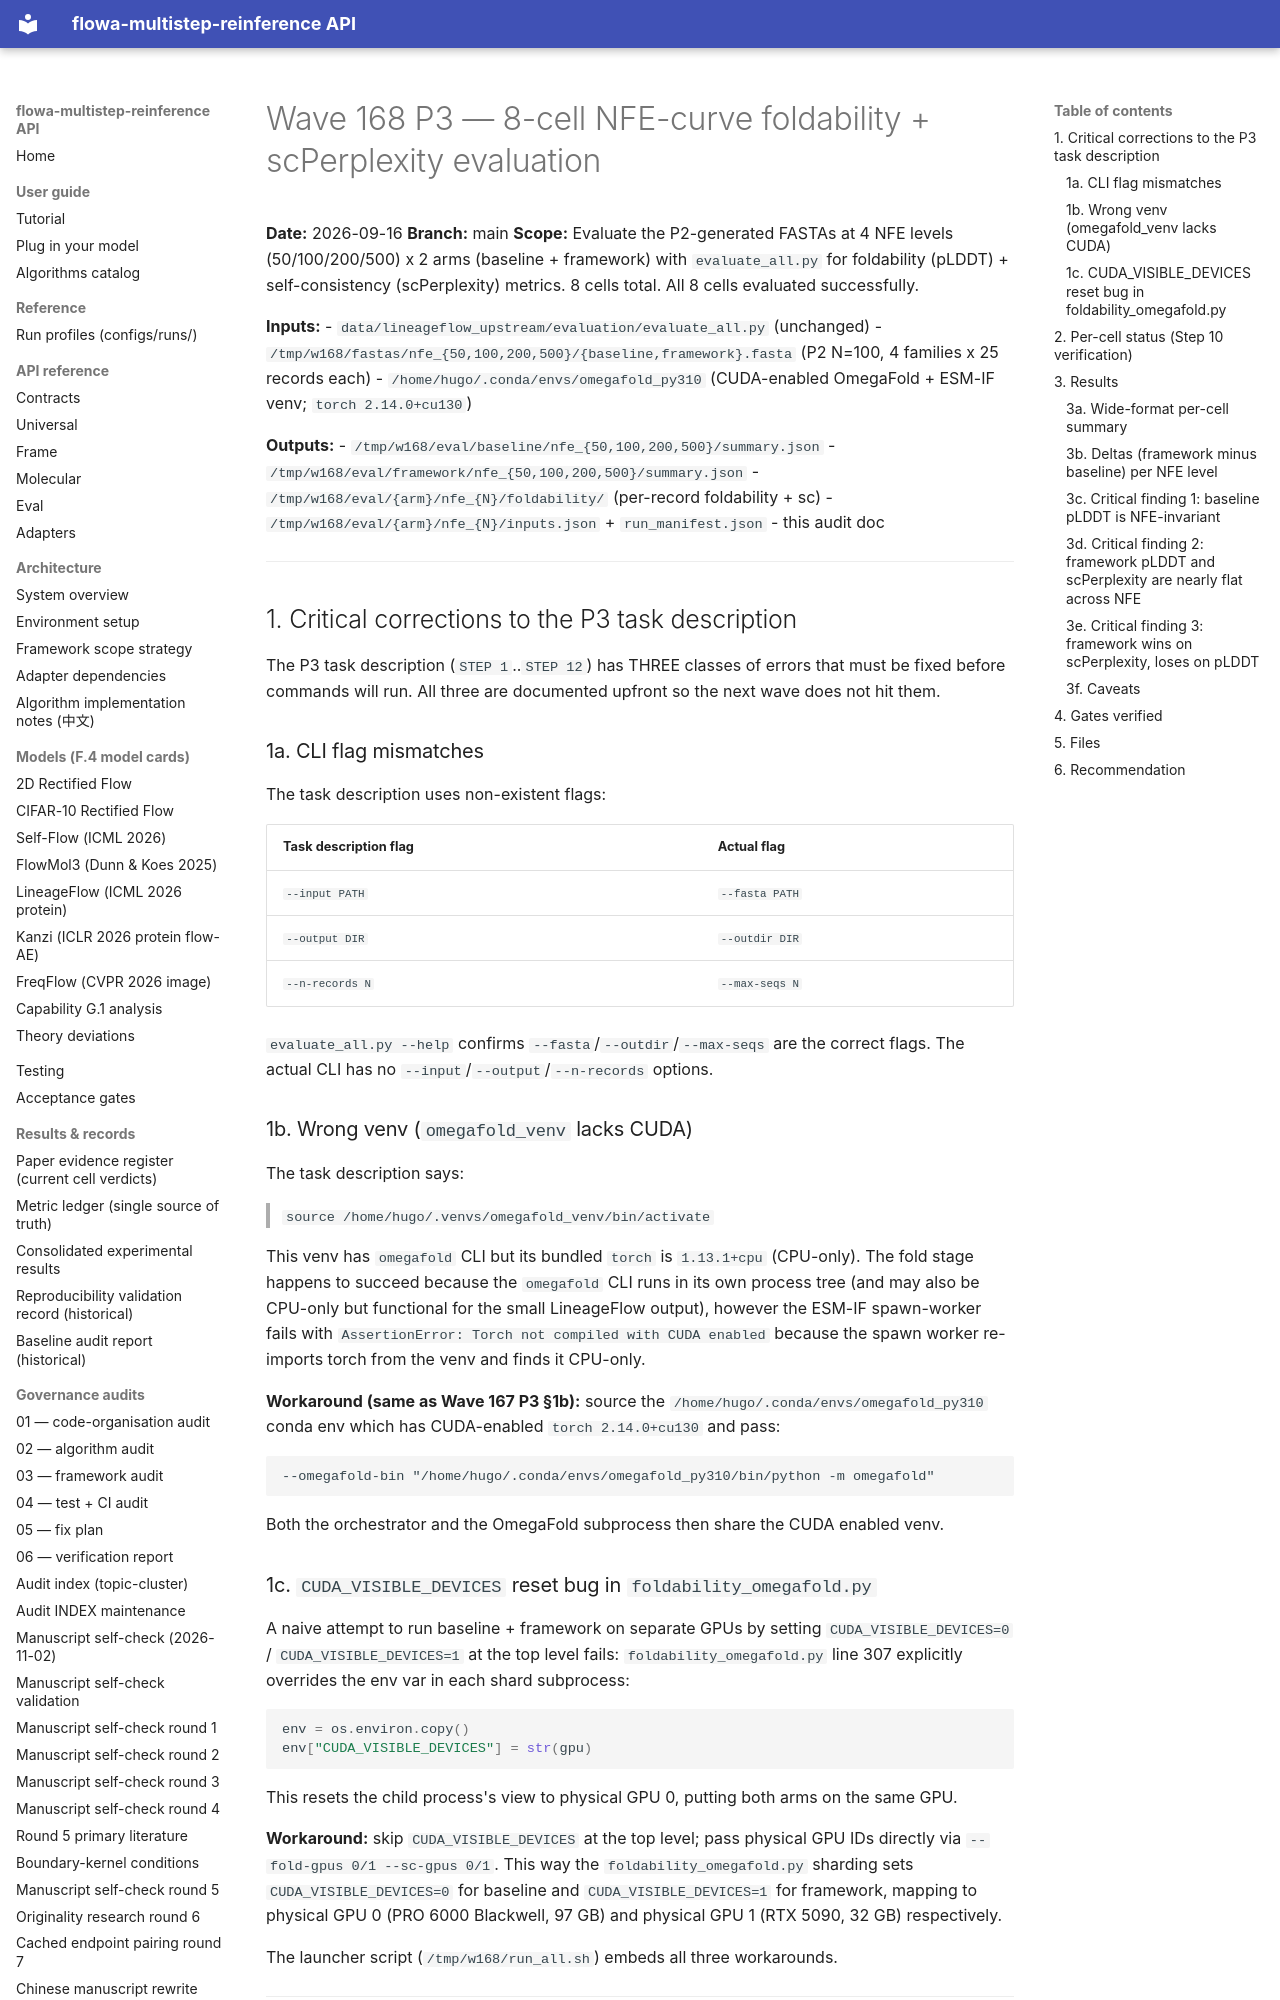

repository: silverenternal/flowa-multistep-reinference · page: audit/wave168-eval/index.html · generator: mkdocs

# Wave 168 P3 — 8-cell NFE-curve foldability + scPerplexity evaluation

**Date:** 2026-09-16
**Branch:** main
**Scope:** Evaluate the P2-generated FASTAs at 4 NFE levels (50/100/200/500)
x 2 arms (baseline + framework) with `evaluate_all.py` for foldability (pLDDT)
+ self-consistency (scPerplexity) metrics. 8 cells total. All 8 cells
evaluated successfully.

**Inputs:**
- `data/lineageflow_upstream/evaluation/evaluate_all.py` (unchanged)
- `/tmp/w168/fastas/nfe_{50,100,200,500}/{baseline,framework}.fasta` (P2
  N=100, 4 families x 25 records each)
- `/home/hugo/.conda/envs/omegafold_py310` (CUDA-enabled OmegaFold + ESM-IF
  venv; `torch 2.14.0+cu130`)

**Outputs:**
- `/tmp/w168/eval/baseline/nfe_{50,100,200,500}/summary.json`
- `/tmp/w168/eval/framework/nfe_{50,100,200,500}/summary.json`
- `/tmp/w168/eval/{arm}/nfe_{N}/foldability/` (per-record foldability + sc)
- `/tmp/w168/eval/{arm}/nfe_{N}/inputs.json` + `run_manifest.json`
- this audit doc

---

## 1. Critical corrections to the P3 task description

The P3 task description (`STEP 1`..`STEP 12`) has THREE classes of errors
that must be fixed before commands will run. All three are documented
upfront so the next wave does not hit them.

### 1a. CLI flag mismatches

The task description uses non-existent flags:

| Task description flag | Actual flag |
|----------------------|-------------|
| `--input PATH` | `--fasta PATH` |
| `--output DIR` | `--outdir DIR` |
| `--n-records N` | `--max-seqs N` |

`evaluate_all.py --help` confirms `--fasta`/`--outdir`/`--max-seqs` are the
correct flags. The actual CLI has no `--input`/`--output`/`--n-records`
options.

### 1b. Wrong venv (`omegafold_venv` lacks CUDA)

The task description says:

> `source /home/hugo/.venvs/omegafold_venv/bin/activate`

This venv has `omegafold` CLI but its bundled `torch` is `1.13.1+cpu`
(CPU-only). The fold stage happens to succeed because the `omegafold` CLI
runs in its own process tree (and may also be CPU-only but functional for
the small LineageFlow output), however the ESM-IF spawn-worker fails with
`AssertionError: Torch not compiled with CUDA enabled` because the spawn
worker re-imports torch from the venv and finds it CPU-only.

**Workaround (same as Wave 167 P3 §1b):** source the
`/home/hugo/.conda/envs/omegafold_py310` conda env which has CUDA-enabled
`torch 2.14.0+cu130` and pass:

```
--omegafold-bin "/home/hugo/.conda/envs/omegafold_py310/bin/python -m omegafold"
```

Both the orchestrator and the OmegaFold subprocess then share the CUDA
enabled venv.

### 1c. `CUDA_VISIBLE_DEVICES` reset bug in `foldability_omegafold.py`

A naive attempt to run baseline + framework on separate GPUs by setting
`CUDA_VISIBLE_DEVICES=0` / `CUDA_VISIBLE_DEVICES=1` at the top level fails:
`foldability_omegafold.py` line 307 explicitly overrides the env var in
each shard subprocess:

```python
env = os.environ.copy()
env["CUDA_VISIBLE_DEVICES"] = str(gpu)
```

This resets the child process's view to physical GPU 0, putting both arms on
the same GPU.

**Workaround:** skip `CUDA_VISIBLE_DEVICES` at the top level; pass physical
GPU IDs directly via `--fold-gpus 0/1 --sc-gpus 0/1`. This way the
`foldability_omegafold.py` sharding sets `CUDA_VISIBLE_DEVICES=0` for
baseline and `CUDA_VISIBLE_DEVICES=1` for framework, mapping to physical
GPU 0 (PRO 6000 Blackwell, 97 GB) and physical GPU 1 (RTX 5090, 32 GB)
respectively.

The launcher script (`/tmp/w168/run_all.sh`) embeds all three workarounds.

---
